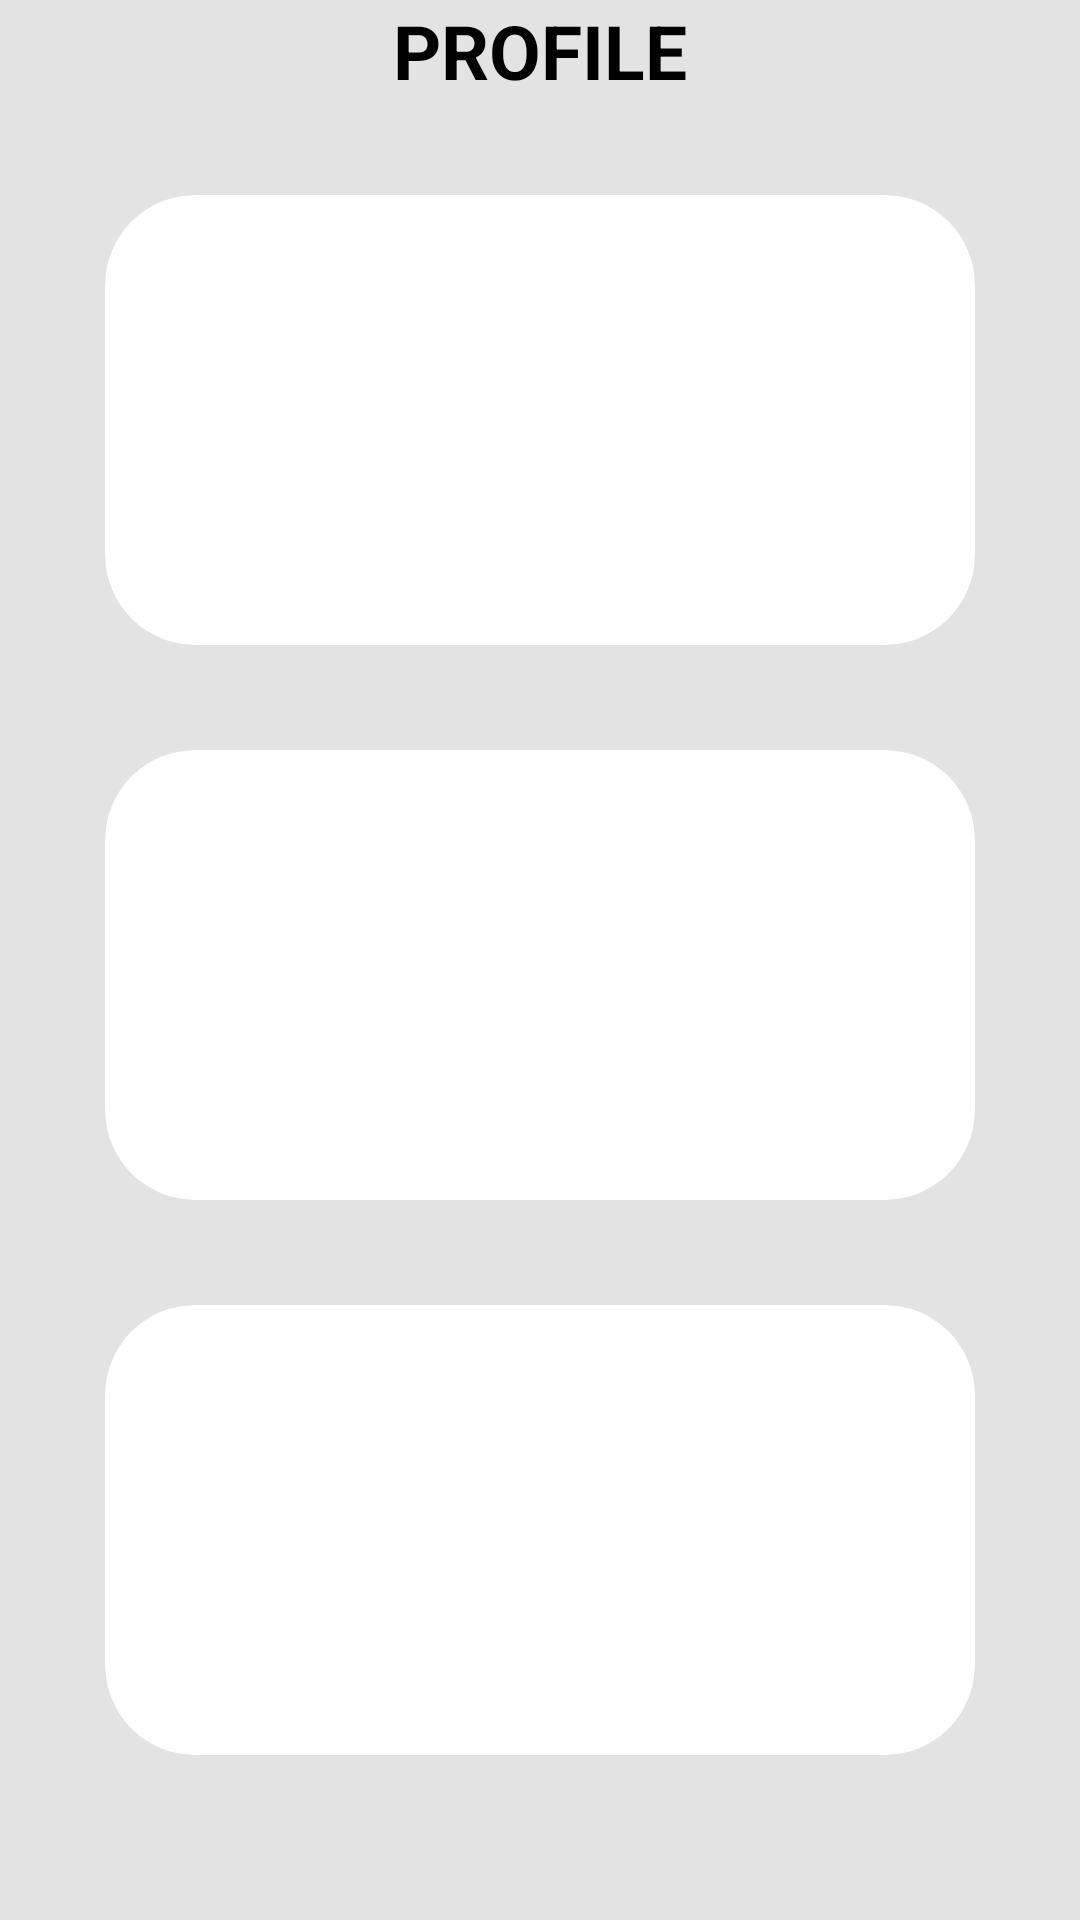

Here is an Android app screen rendered from its layout file. Give the layout XML and the strings, colors and styles it references.
<!-- AndroidManifest.xml: application theme Theme.PROJECT -->
<!-- res/layout/fragment_profile.xml -->
<?xml version="1.0" encoding="utf-8"?>
<androidx.constraintlayout.widget.ConstraintLayout xmlns:android="http://schemas.android.com/apk/res/android"
    xmlns:tools="http://schemas.android.com/tools"
    android:layout_width="match_parent"
    android:layout_height="match_parent"
    xmlns:app="http://schemas.android.com/apk/res-auto"
    tools:context=".ProfileFragment"
    android:background="@color/back">

    <TextView
        android:layout_width="wrap_content"
        android:layout_height="30dp"
        app:layout_constraintEnd_toEndOf="parent"
        app:layout_constraintStart_toStartOf="parent"
        android:text="PROFILE"
        android:textSize="25sp"
        android:textStyle="bold"
        android:id="@+id/scr"
        android:textColor="@color/black"
        app:layout_constraintTop_toTopOf="parent"/>

    <com.google.android.material.card.MaterialCardView
        android:layout_width="match_parent"
        android:id="@+id/card1"
        app:cardElevation="@dimen/dim_16"

        android:layout_height="150dp"
        android:layout_margin="35dp"
        app:cardCornerRadius="30dp"
        app:layout_constraintTop_toBottomOf="@+id/scr"
        app:cardBackgroundColor="@color/white"/>
    <com.google.android.material.card.MaterialCardView
        android:layout_width="match_parent"
        android:id="@+id/card2"
        app:cardElevation="@dimen/dim_16"
        android:layout_height="150dp"
        android:layout_margin="35dp"
        app:cardCornerRadius="30dp"
        app:layout_constraintTop_toBottomOf="@+id/card1"
        app:cardBackgroundColor="@color/white"/>

    <com.google.android.material.card.MaterialCardView
        android:id="@+id/card3"
        android:layout_width="match_parent"
        android:layout_height="150dp"
        android:layout_margin="35dp"
        app:cardBackgroundColor="@color/white"
        app:cardCornerRadius="30dp"
        app:cardElevation="@dimen/dim_16"
        app:layout_constraintTop_toBottomOf="@+id/card2" />


</androidx.constraintlayout.widget.ConstraintLayout>
<!-- resources referenced by this layout -->
<resources>
  <color name="back">#E4E3E3</color>
  <color name="black">#FF000000</color>
  <color name="white">#FFFFFFFF</color>
  <style name="Theme.PROJECT" parent="Theme.MaterialComponents.NoActionBar">
          
          <item name="colorPrimary">@color/purple_500</item>
          <item name="colorPrimaryVariant">#cccccc</item>
          <item name="colorOnPrimary">@color/white</item>
          
          <item name="colorSecondary">@color/teal_200</item>
          <item name="colorSecondaryVariant">@color/teal_700</item>
          <item name="colorOnSecondary">@color/black</item>
          
          <item name="android:statusBarColor">?attr/colorPrimaryVariant</item>
          
      </style>
  <color name="purple_500">#FF6200EE</color>
  <color name="teal_200">#FF03DAC5</color>
  <color name="teal_700">#FF018786</color>
</resources>
